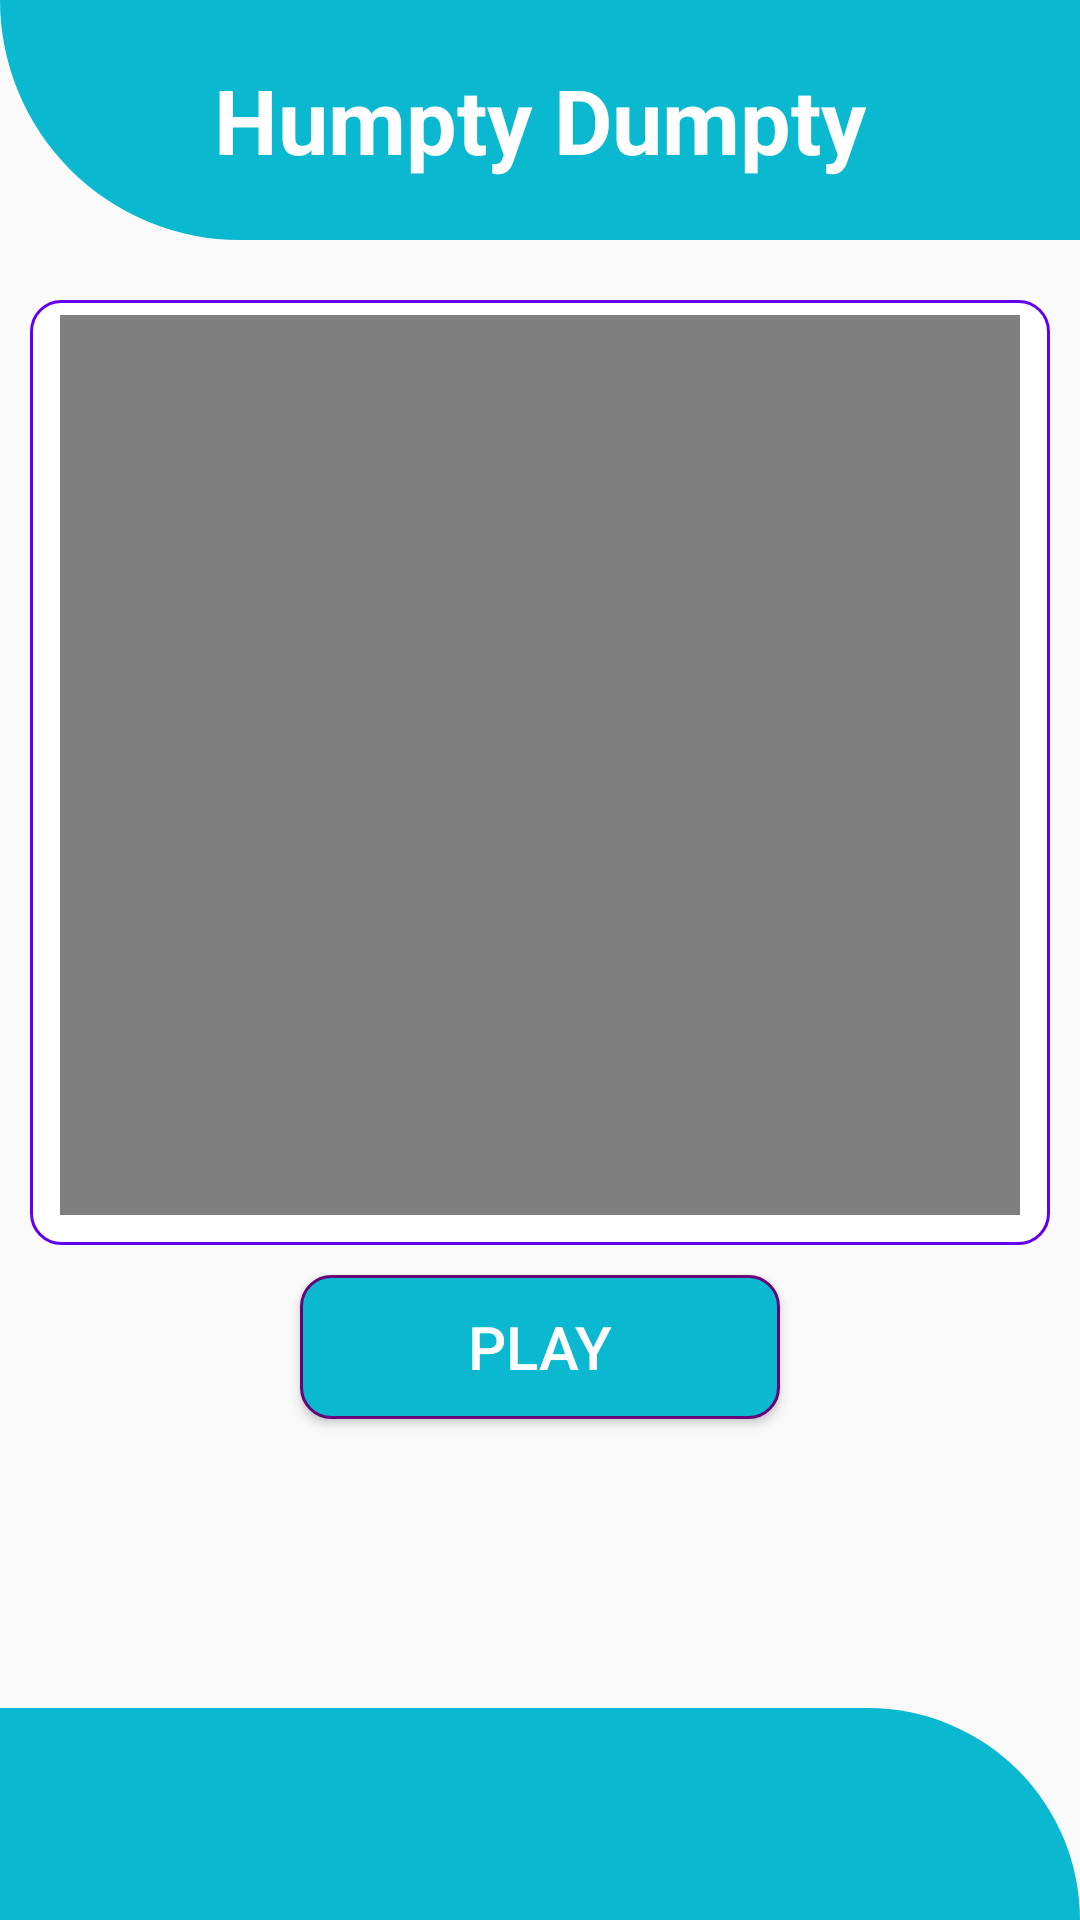

Write the Android layout XML for this screen, with the resource values it uses.
<!-- AndroidManifest.xml: application theme AppTheme -->
<!-- res/layout/activity_fourthpoem.xml -->
<?xml version="1.0" encoding="utf-8"?>
<LinearLayout xmlns:android="http://schemas.android.com/apk/res/android"
    xmlns:tools="http://schemas.android.com/tools"
    android:layout_width="match_parent"
    android:layout_height="match_parent"
    android:orientation="vertical"
    tools:context=".Entertainmentmoduel.poemspart.fourthpoem">

    <LinearLayout
        android:layout_width="match_parent"
        android:layout_height="80dp"
        android:background="@drawable/shape">

        <TextView
            android:layout_width="match_parent"
            android:layout_height="match_parent"
            android:layout_gravity="center"
            android:gravity="center"
            android:text="@string/fourth_poem"
            android:textColor="#fff"
            android:textSize="30sp"
            android:textStyle="bold">

        </TextView>

    </LinearLayout>


    <LinearLayout
        android:layout_width="match_parent"
        android:layout_height="0dp"
        android:layout_marginTop="20dp"
        android:layout_weight="2"
        android:orientation="vertical">

        <FrameLayout
            android:layout_width="match_parent"
            android:layout_height="wrap_content"
            android:layout_marginLeft="10dp"
            android:layout_marginRight="10dp"
            android:background="@drawable/frame">

            <VideoView
                android:id="@+id/video1"
                android:layout_width="match_parent"
                android:layout_height="300dp"
                android:layout_marginLeft="10dp"
                android:layout_marginTop="5dp"
                android:layout_marginRight="10dp"
                android:layout_marginBottom="10dp"
                android:padding="10dp">

            </VideoView>
        </FrameLayout>

        <Button
            android:layout_width="match_parent"
            android:layout_height="wrap_content"
            android:layout_marginLeft="100dp"
            android:layout_marginRight="100dp"
            android:layout_marginTop="10dp"
            android:drawableLeft="@drawable/vdo"
            android:padding="10dp"
            android:background="@drawable/bbuttonssahpe"
            android:onClick="fouth_poem"
            android:text="Play"
            android:textColor="#fff"
            android:textSize="20dp">

        </Button>
    </LinearLayout>

    <LinearLayout
        android:layout_width="match_parent"
        android:layout_height="0dp"
        android:layout_weight="0.3"
        android:background="@drawable/shape2">

    </LinearLayout>
</LinearLayout>
<!-- resources referenced by this layout -->
<resources>
  <!-- drawable bbuttonssahpe (drawable) -->
  <?xml version="1.0" encoding="utf-8"?>
  <shape xmlns:android="http://schemas.android.com/apk/res/android">
      <solid android:color="@color/skyblue"></solid>
      <stroke
          android:width="1dp"
          android:color="#69037A"></stroke>
      <corners android:radius="10dp"></corners>
  </shape>
  <!-- drawable frame (drawable) -->
  <?xml version="1.0" encoding="utf-8"?>
  <shape xmlns:android="http://schemas.android.com/apk/res/android">
      <solid android:color="#fff"></solid>
      <corners android:radius="10dp"></corners>
      <stroke
          android:width="1dp"
          android:color="@color/colorPrimary"></stroke>
  </shape>
  <!-- drawable shape (drawable) -->
  <?xml version="1.0" encoding="utf-8"?>
  <shape xmlns:android="http://schemas.android.com/apk/res/android">
      <corners android:bottomLeftRadius="100dp"></corners>
      <solid android:color="@color/skyblue"></solid>
  </shape>
  <!-- drawable shape2 (drawable) -->
  <?xml version="1.0" encoding="utf-8"?>
  <shape xmlns:android="http://schemas.android.com/apk/res/android">
      <corners android:topRightRadius="100dp" RightRadius="100dp"></corners>
      <solid android:color="@color/skyblue"></solid>
  
  </shape>
  <string name="fourth_poem">Humpty Dumpty </string>
  <style name="AppTheme" parent="Theme.AppCompat.Light.DarkActionBar">
          
          <item name="colorPrimary">@color/skyblue</item>
          <item name="colorPrimaryDark">@color/skyblue</item>
          <item name="colorAccent">@color/colorAccent</item>
      </style>
  <color name="skyblue">#0AB9CF</color>
  <color name="colorPrimary">#6200EE</color>
  <color name="colorAccent">#03DAC5</color>
</resources>
